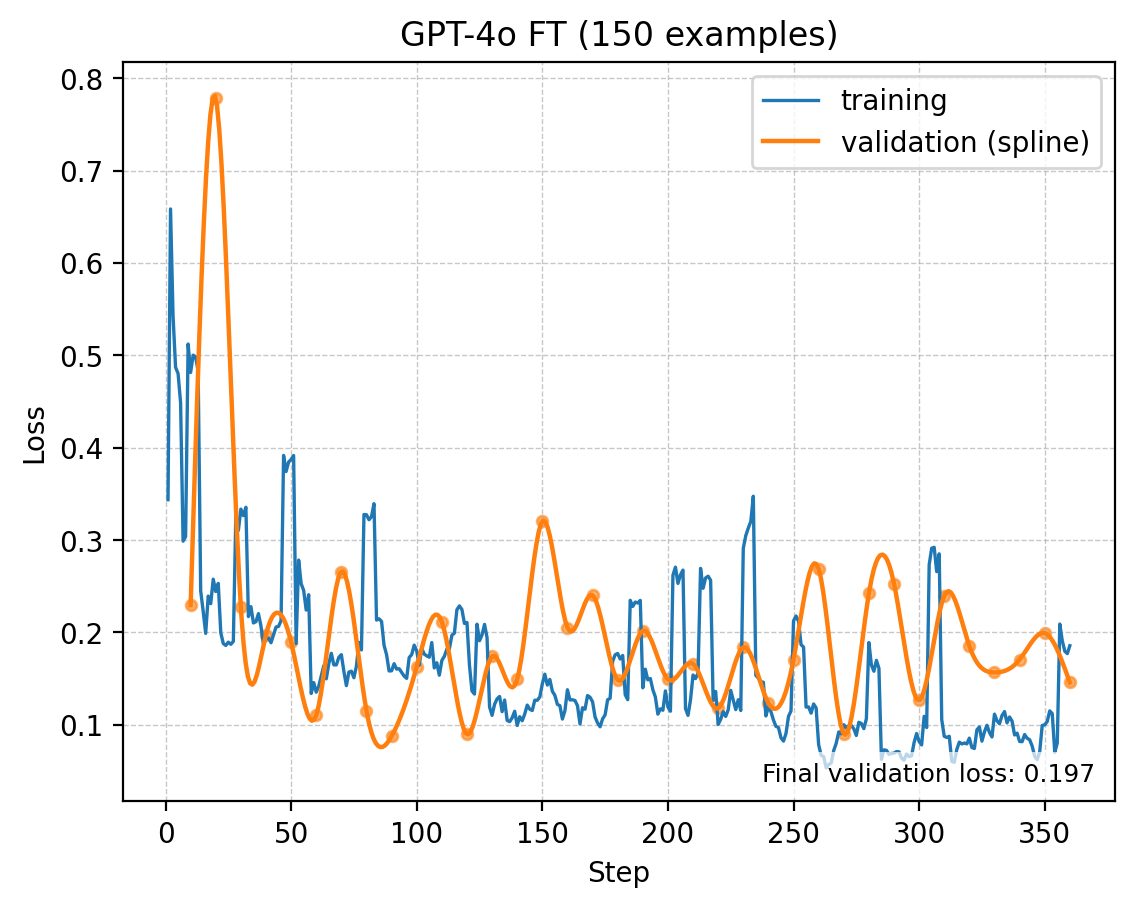

The data file committed next to this chart (first rows):
created_at, step, training_loss, validation_loss, full_validation_loss, training_accuracy, validation_accuracy, full_validation_accuracy
1764620472, 1, 0.3438, , , 0.9268, , 
1764620472, 2, 0.9732, , , 0.7899, , 
1764620475, 3, 0.3123, , , 0.936, , 
1764620478, 4, 0.3192, , , 0.9331, , 
1764620481, 5, 0.4535, , , 0.899, , 
1764620481, 6, 0.1868, , , 0.9669, , 
1764620484, 7, 0.2227, , , 0.9486, , 
1764620484, 8, 0.3372, , , 0.921, , 
1764620484, 9, 1.361, , , 0.6924, , 
1764620493, 10, 0.2996, 0.2296, , 0.9307, 0.9468, 
1764620497, 11, 0.2804, , , 0.9288, , 
1764620497, 12, 0.2133, , , 0.9478, , 
1764620500, 13, 0.2576, , , 0.9255, , 
1764620503, 14, 0.1747, , , 0.9561, , 
1764620503, 15, 0.1884, , , 0.9528, , 
1764620506, 16, 0.1612, , , 0.9619, , 
1764620509, 17, 0.4153, , , 0.9048, , 
1764620509, 18, 0.2166, , , 0.9404, , 
1764620512, 19, 0.3072, , , 0.9316, , 
1764620518, 20, 0.1214, 0.7782, , 0.9649, 0.8101, 
1764620521, 21, 0.2054, , , 0.9443, , 
1764620521, 22, 0.1482, , , 0.9585, , 
1764620525, 23, 0.1578, , , 0.9541, , 
1764620528, 24, 0.2972, , , 0.932, , 
1764620531, 25, 0.1389, , , 0.9592, , 
1764620534, 26, 0.194, , , 0.9512, , 
1764620534, 27, 0.1637, , , 0.9477, , 
1764620534, 28, 0.8476, , , 0.7723, , 
1764620537, 29, 0.2078, , , 0.9453, , 
1764620543, 30, 0.2547, 0.2272, , 0.938, 0.9487, 
1764620546, 31, 0.1587, , , 0.9546, , 
1764620549, 32, 0.209, , , 0.9376, , 
1764620549, 33, 0.2559, , , 0.9239, , 
1764620549, 34, 0.2614, , , 0.9249, , 
1764620552, 35, 0.1666, , , 0.9561, , 
1764620555, 36, 0.1658, , , 0.9503, , 
1764620556, 37, 0.2524, , , 0.937, , 
1764620556, 38, 0.1883, , , 0.9411, , 
1764620558, 39, 0.1621, , , 0.9524, , 
1764620564, 40, 0.1965, 0.1977, , 0.9517, 0.9401, 
1764620568, 41, 0.1708, , , 0.9482, , 
1764620571, 42, 0.2268, , , 0.9363, , 
1764620571, 43, 0.2309, , , 0.9346, , 
1764620574, 44, 0.2044, , , 0.9468, , 
1764620577, 45, 0.2002, , , 0.9401, , 
1764620580, 46, 0.2016, , , 0.9409, , 
1764620580, 47, 1.122, , , 0.7309, , 
1764620583, 48, 0.1434, , , 0.958, , 
1764620586, 49, 0.2561, , , 0.9316, , 
1764620592, 50, 0.2135, 0.1895, , 0.9429, 0.9498, 
1764620595, 51, 0.2235, , , 0.928, , 
1764620598, 52, 0.104, , , 0.9688, , 
1764620598, 53, 0.5949, , , 0.8362, , 
1764620601, 54, 0.1282, , , 0.9644, , 
1764620604, 55, 0.177, , , 0.9539, , 
1764620607, 56, 0.1172, , , 0.954, , 
1764620610, 57, 0.1871, , , 0.949, , 
1764620610, 58, 0.06026, , , 0.9839, , 
1764620614, 59, 0.1871, , , 0.9492, , 
1764620617, 60, 0.1254, 0.1104, , 0.9639, 0.9663, 
... 300 more rows
